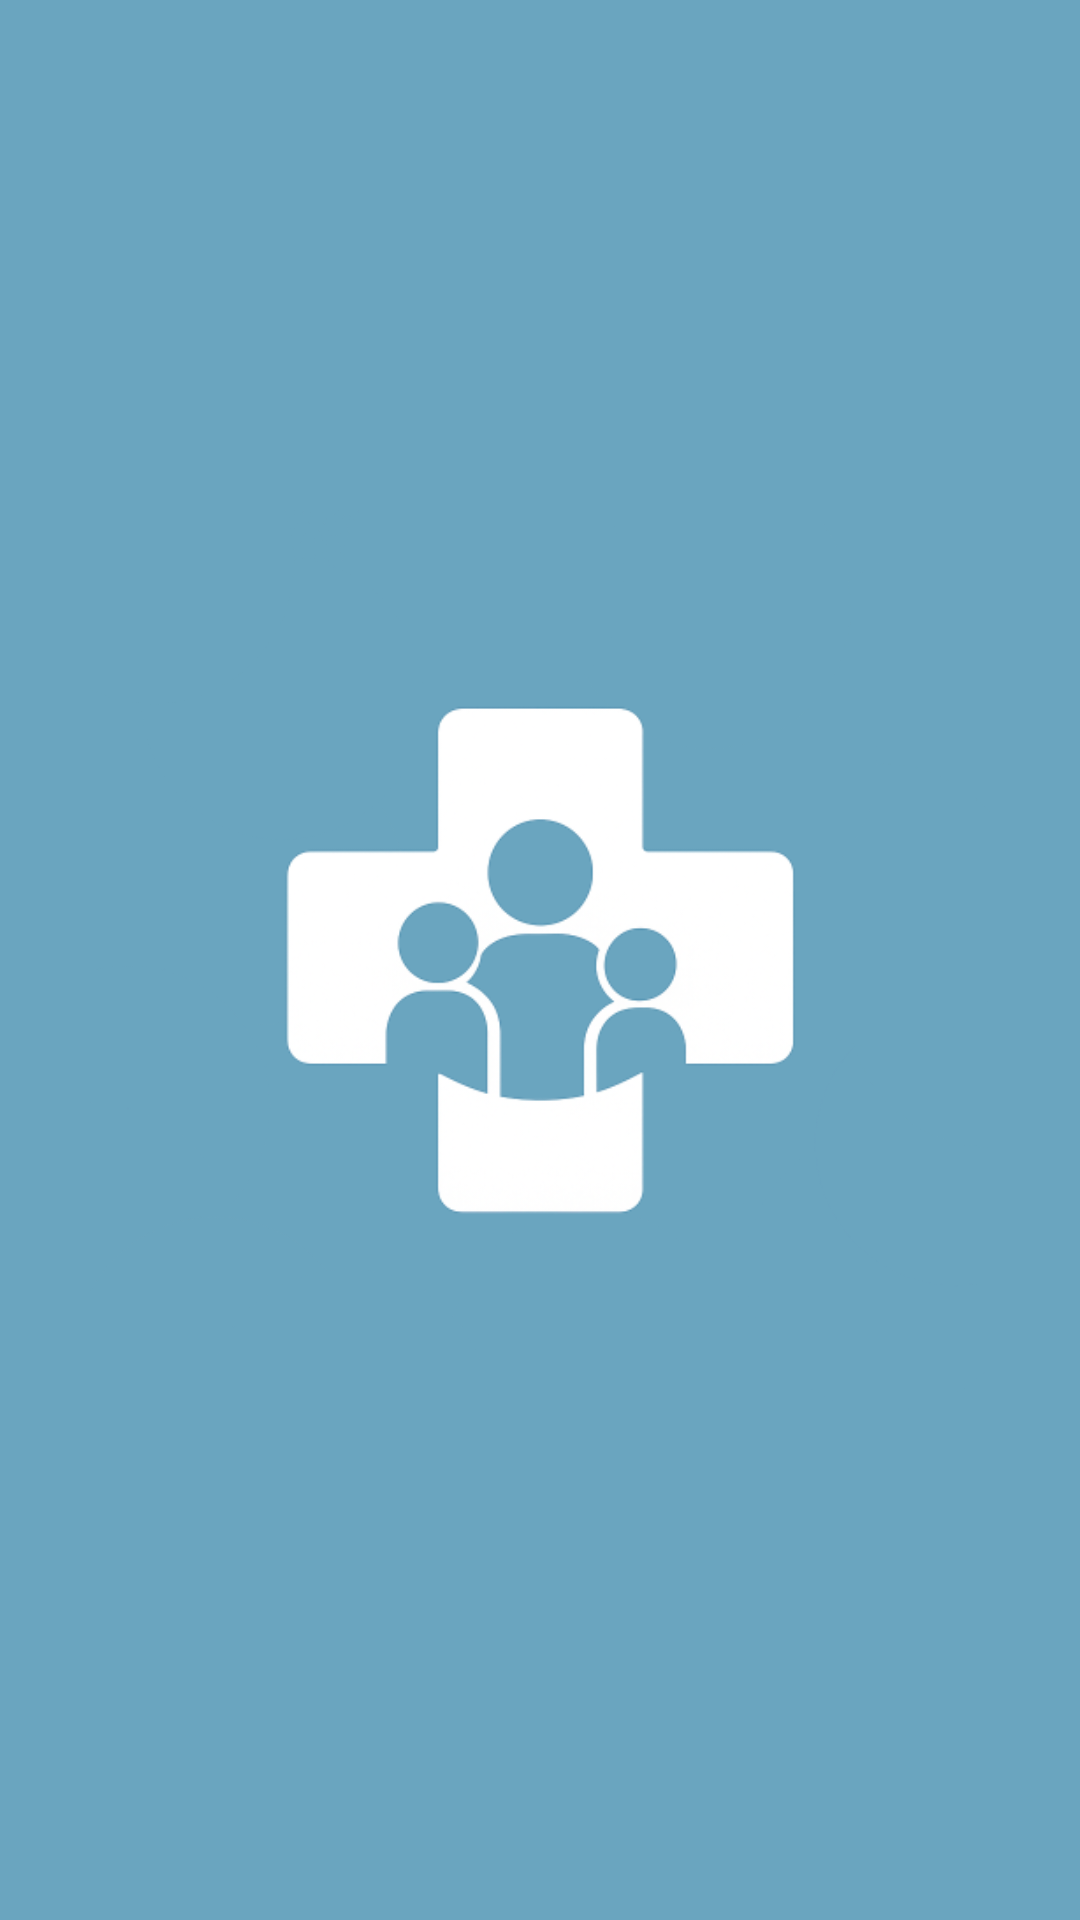

This screen was rendered from an Android layout file. Write that file and the resources it references.
<!-- AndroidManifest.xml: application theme Theme.MyApplication -->
<!-- res/layout/activity_splash.xml -->
<?xml version="1.0" encoding="utf-8"?>
<RelativeLayout xmlns:android="http://schemas.android.com/apk/res/android"
    xmlns:app="http://schemas.android.com/apk/res-auto"
    android:layout_width="match_parent"
    android:layout_height="match_parent"
    android:background="@color/splash_background">

    

    <ImageView
        android:id="@+id/splashLogo"
        android:layout_width="300dp"
        android:layout_height="300dp"
        app:srcCompat="@drawable/splash_logo"
        android:layout_centerInParent="true"/>

    <TextView
        android:id="@+id/appName"
        android:layout_width="170dp"
        android:layout_height="wrap_content"
        android:layout_alignParentEnd="true"
        android:layout_marginEnd="20dp"
        android:layout_centerInParent="true"
        android:textColor="@color/white"
        android:textSize="30dp"
        android:visibility="gone"/>
</RelativeLayout>
<!-- resources referenced by this layout -->
<resources>
  <color name="splash_background">#6aa5bf</color>
  <color name="white">#FFFFFFFF</color>
  <!-- drawable splash_logo: png bitmap (drawable, 50232 bytes) -->
  <style name="Theme.MyApplication" parent="Base.Theme.MyApplication" />
  <style name="Base.Theme.MyApplication" parent="Theme.MaterialComponents.DayNight.NoActionBar">
          <item name="android:windowSplashScreenAnimatedIcon" tools:targetApi="31">@drawable/logo</item>
          <item name="android:windowSplashScreenIconBackgroundColor" tools:targetApi="31">@color/splash_background</item>
          <item name="android:windowSplashScreenBackground" tools:targetApi="31">@color/splash_background</item>
          
          <item name="android:statusBarColor">@color/splash_background</item>
      </style>
  <!-- drawable logo: png bitmap (drawable, 1037949 bytes) -->
</resources>
